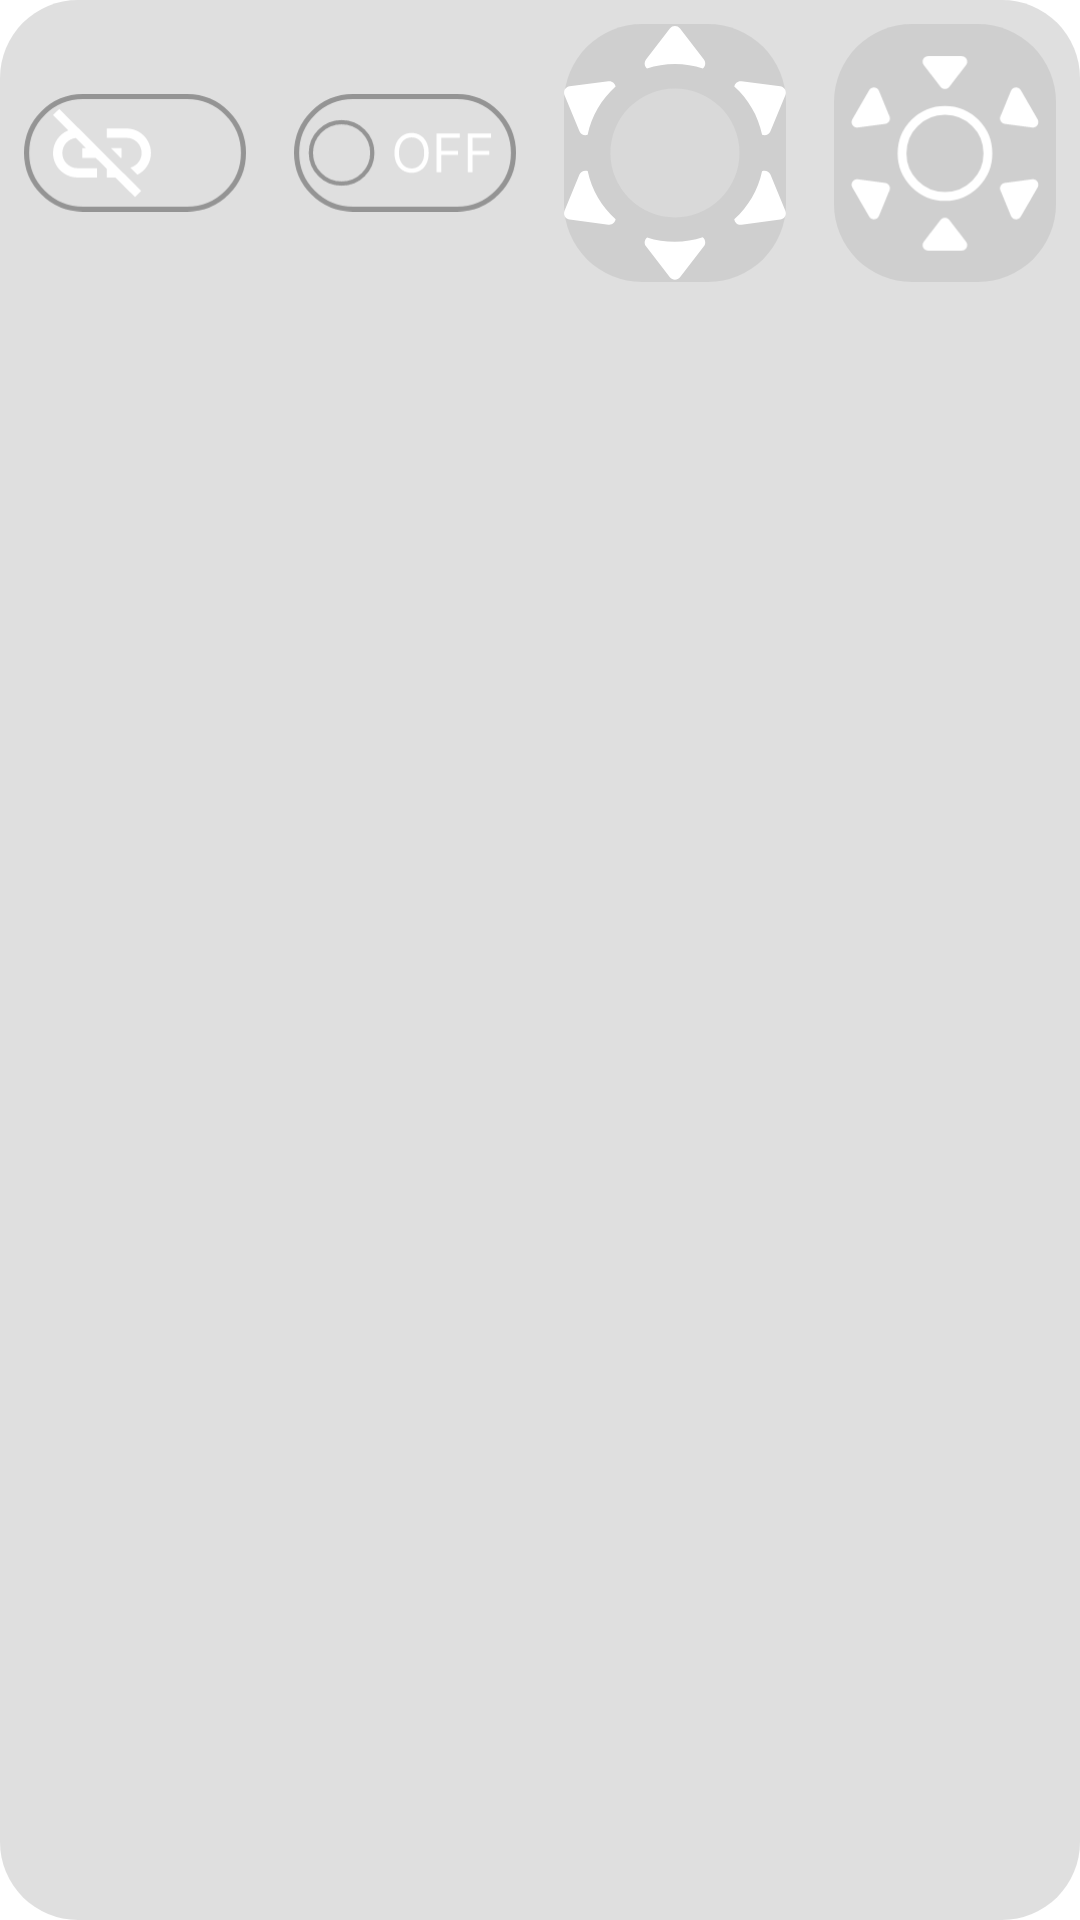

The Android layout XML behind this screen, and the referenced resources:
<!-- AndroidManifest.xml: application theme AppTheme -->
<!-- res/layout/sunriser.xml -->
<LinearLayout xmlns:android="http://schemas.android.com/apk/res/android"
    xmlns:app="http://schemas.android.com/apk/res-auto"
    android:layout_width="match_parent"
    android:layout_height="wrap_content"
    android:background="@drawable/rounded_button"
    android:orientation="vertical">

    
    <LinearLayout
        android:layout_width="wrap_content"
        android:layout_height="102dp"
        android:orientation="horizontal">

        <ImageButton
            android:id="@+id/link_button"
            android:layout_width="0dp"
            android:layout_height="match_parent"
            android:layout_margin="8dp"
            android:layout_weight="1"
            android:background="@android:color/transparent"
            android:contentDescription="@string/desc_disconnect"
            android:scaleType="centerInside"
            android:src="@drawable/icn_unlinked" />

        <ImageButton
            android:id="@+id/toggle_button"
            android:layout_width="0dp"
            android:layout_height="match_parent"
            android:layout_margin="8dp"
            android:layout_weight="1"
            android:contentDescription="@string/desc_toggle"
            android:background="@android:color/transparent"
            android:scaleType="centerInside"
            android:src="@drawable/icn_off" />

        <ImageButton
            android:id="@+id/incr_button"
            android:layout_width="0dp"
            android:layout_height="match_parent"
            android:layout_margin="8dp"
            android:layout_weight="1"
            android:background="@drawable/button_selector"
            android:contentDescription="@string/desc_incr"
            android:scaleType="centerInside"
            android:src="@drawable/icn_brighten" />

        <ImageButton
            android:id="@+id/decr_button"
            android:layout_width="0dp"
            android:layout_height="match_parent"
            android:layout_margin="8dp"
            android:layout_weight="1"
            android:background="@drawable/button_selector"
            android:contentDescription="@string/desc_decr"
            android:scaleType="centerInside"
            android:src="@drawable/icn_darken" />

    </LinearLayout>
</LinearLayout>
<!-- resources referenced by this layout -->
<resources>
  <!-- drawable button_selector (drawable) -->
  <?xml version="1.0" encoding="utf-8"?>
  <selector xmlns:android="http://schemas.android.com/apk/res/android">
      <item android:drawable="@drawable/rounded_button_disabled"
          android:state_enabled="false">
      </item>
      <item android:drawable="@drawable/rounded_button"
          android:state_enabled="true"
          android:state_pressed="false"
          android:state_activated="false">
      </item>
      <item android:drawable="@drawable/rounded_button_yellow"
          android:state_enabled="true"
          android:state_pressed="true"
          android:state_activated="false">
      </item>
      <item android:drawable="@drawable/rounded_button_green"
          android:state_enabled="true"
          android:state_pressed="false"
          android:state_activated="true">
      </item>
  </selector>
  <!-- drawable icn_unlinked (drawable) -->
  <vector xmlns:android="http://schemas.android.com/apk/res/android"
      android:width="1041dp"
      android:height="552dp"
      android:viewportWidth="1041"
      android:viewportHeight="552">
    <path
        android:pathData="M276,12L765,12A264,264 0,0 1,1029 276L1029,276A264,264 0,0 1,765 540L276,540A264,264 0,0 1,12 276L12,276A264,264 0,0 1,276 12z"
        android:strokeWidth="24"
        android:fillColor="#00000000"
        android:strokeColor="#949494"/>
    <path
        android:pathData="M480.3,161.7H388.5V205.3H480.3C519.6,205.3 551.5,237.2 551.5,276.5C551.5,309.3 529,336.9 498.4,344.9L531.9,378.4C569.4,359.4 595.1,321.3 595.1,276.5C595.1,213.1 543.7,161.7 480.3,161.7ZM457.3,253.5H407.1L453,299.5H457.3V253.5ZM135.9,99L207.3,170.4C165.5,187.4 135.9,228.5 135.9,276.5C135.9,339.9 187.3,391.3 250.7,391.3H342.5V347.7H250.7C211.4,347.7 179.5,315.8 179.5,276.5C179.5,240 207.3,209.9 242.9,206L290.4,253.5H273.7V299.5H336.3L388.5,351.6V391.3H428.2L520.2,483.1L549.2,454.2L165.1,69.9L135.9,99Z"
        android:fillColor="#ffffff"/>
  </vector>
  <!-- drawable rounded_button (drawable) -->
  <layer-list xmlns:android="http://schemas.android.com/apk/res/android">
      <item>
          <shape>
              <solid android:color="@color/md_theme_primary_50"/>
              <corners android:radius="26dp" />   
          </shape>
      </item>
  </layer-list>
  <string name="desc_decr">decrease brightness when switched on</string>
  <string name="desc_disconnect">Dis/-Connect the app from the android alarm clock</string>
  <string name="desc_incr">increase brightness when switched on</string>
  <string name="desc_toggle">Toggle the led light</string>
  <!-- drawable rounded_button_disabled (drawable) -->
  <layer-list xmlns:android="http://schemas.android.com/apk/res/android">
      <item>
          <shape>
              <solid android:color="@color/black_alpha_50"/>
              <corners android:radius="26dp" />   
          </shape>
      </item>
      <item>
          <shape>
              <solid  android:color="@color/black_alpha_20"/>
              <corners android:radius="26dp" />   
          </shape>
      </item>
  </layer-list>
  <!-- drawable rounded_button_yellow (drawable) -->
  <shape xmlns:android="http://schemas.android.com/apk/res/android">
      <solid android:color="@color/md_theme_primary_50" /> 
      <corners android:radius="26dp" />   
      <stroke
          android:width="3dp"
          android:color="#FFF59D" />  
  </shape>
  <!-- drawable rounded_button_green (drawable) -->
  <shape xmlns:android="http://schemas.android.com/apk/res/android">
      <solid android:color="@color/md_theme_primary_50"/>
      <corners android:radius="26dp" />   
      <stroke
          android:width="3dp"
          android:color="#A5D6A7" />  
  </shape>
  <color name="md_theme_primary_50">#80BFBFBF</color>
  <color name="black_alpha_50">#80000000</color>
  <color name="black_alpha_20">#20000000</color>
</resources>
